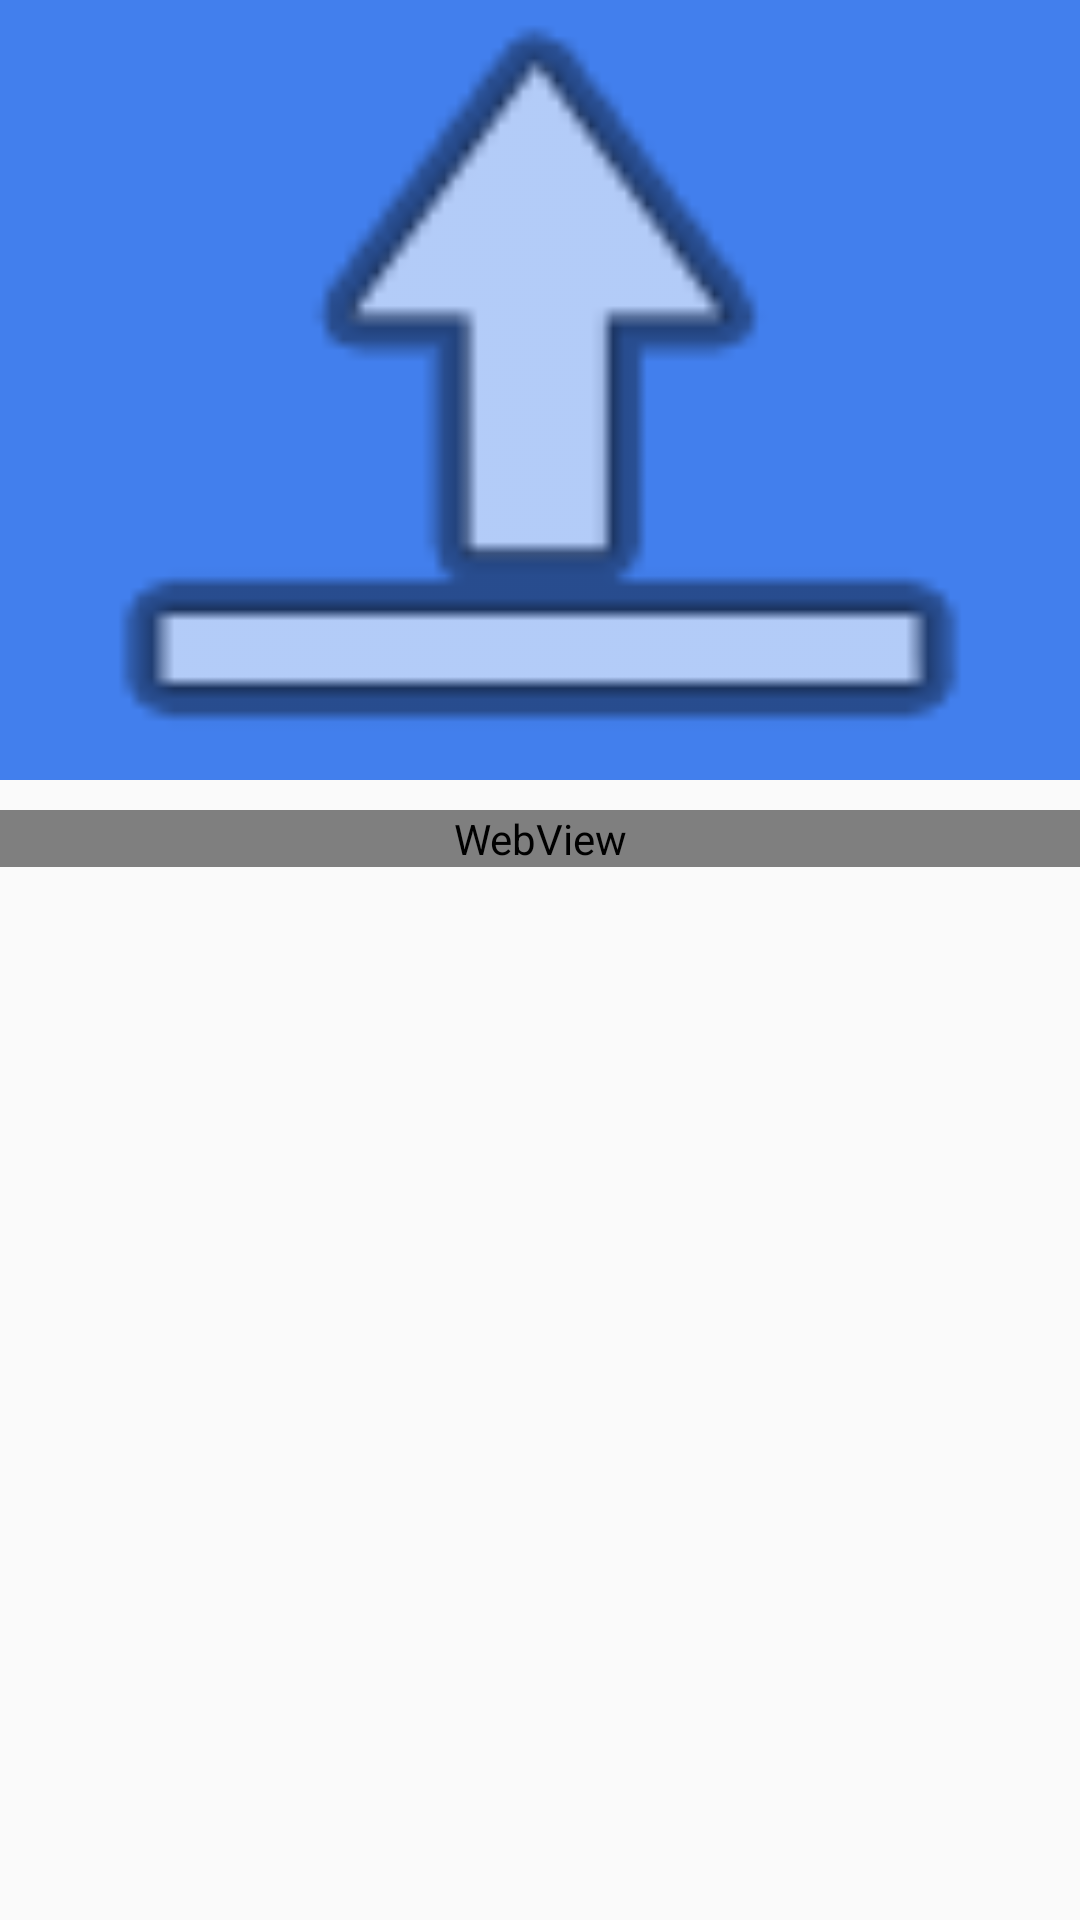

This screen was rendered from an Android layout file. Write that file and the resources it references.
<!-- AndroidManifest.xml: application theme AppTheme -->
<!-- res/layout/activity_new_detail.xml -->
<?xml version="1.0" encoding="utf-8"?>
<android.support.design.widget.CoordinatorLayout
    xmlns:android="http://schemas.android.com/apk/res/android"
    xmlns:app="http://schemas.android.com/apk/res-auto"
    android:layout_width="match_parent"
    android:layout_height="match_parent"
    android:fitsSystemWindows="false">

    <android.support.design.widget.AppBarLayout
        android:layout_width="match_parent"
        android:layout_height="@dimen/news_detail_image_height"
        android:fitsSystemWindows="true"
        android:theme="@style/ThemeOverlay.AppCompat.Dark.ActionBar">

        <android.support.design.widget.CollapsingToolbarLayout
            android:id="@+id/collapsing_toolbar_new_detail"
            android:layout_width="match_parent"
            android:layout_height="match_parent"
            android:fitsSystemWindows="true"
            app:contentScrim="?attr/colorPrimary"
            app:expandedTitleMarginEnd="64dp"
            app:expandedTitleMarginStart="48dp"
            app:layout_scrollFlags="scroll|exitUntilCollapsed">

            <ImageView
                android:id="@+id/iv_new_detail_top"
                android:layout_width="match_parent"
                android:layout_height="match_parent"
                android:fitsSystemWindows="true"
                android:scaleType="centerCrop"
                android:src="@android:drawable/ic_menu_upload"
                android:transitionName="@string/transition__img"
                app:layout_collapseMode="parallax"
                app:layout_collapseParallaxMultiplier="0.7"/>
            
            <android.support.v7.widget.Toolbar
                android:id="@+id/toolbar"
                layout="@layout/toolbar_home"
                android:layout_width="match_parent"
                android:layout_height="?attr/actionBarSize"
                app:layout_collapseMode="pin"
                app:popupTheme="@style/ThemeOverlay.AppCompat.Light"/>


        </android.support.design.widget.CollapsingToolbarLayout>


    </android.support.design.widget.AppBarLayout>


    <android.support.v4.widget.NestedScrollView
        android:layout_width="match_parent"
        android:layout_height="match_parent"
        app:layout_behavior="@string/appbar_scrolling_view_behavior">

        <LinearLayout
            android:layout_width="match_parent"
            android:layout_height="match_parent"
            android:orientation="vertical">

            <ProgressBar
                android:id="@+id/pb_new_detail"
                style="?android:attr/progressBarStyleHorizontal"
                android:layout_width="match_parent"
                android:layout_height="10dp"
                android:progressDrawable="@drawable/selector_progressbar_web_view"
                android:layout_gravity="center"/>

            <WebView
                android:id="@+id/webview_new_detail"
                android:layout_width="match_parent"
                android:layout_height="wrap_content"/>
            

        </LinearLayout>

    </android.support.v4.widget.NestedScrollView>

</android.support.design.widget.CoordinatorLayout>
<!-- res/layout/toolbar_home.xml (included above) -->
<?xml version="1.0" encoding="utf-8"?>
<merge xmlns:android="http://schemas.android.com/apk/res/android"
       xmlns:app="http://schemas.android.com/apk/res-auto"
       android:layout_width="match_parent"
       android:layout_height="wrap_content">

    <android.support.v7.widget.Toolbar
        android:id="@+id/toolbar"
        android:layout_width="match_parent"
        android:layout_height="?attr/actionBarSize"
        android:background="?attr/colorPrimary"
        app:layout_scrollFlags="scroll|enterAlways"
        app:popupTheme="@style/ThemeOverlay.AppCompat.Light"
        app:theme="@style/ThemeOverlay.AppCompat.ActionBar"
        app:title="@string/app_name"/>
</merge>
<!-- resources referenced by this layout -->
<resources>
  <dimen name="news_detail_image_height">260sp</dimen>
  <!-- drawable selector_progressbar_web_view (drawable) -->
  <?xml version="1.0" encoding="utf-8"?>
  <selector xmlns:android="http://schemas.android.com/apk/res/android">
      <layer-list xmlns:android="http://schemas.android.com/apk/res/android">
          <item android:id="@android:id/background">
              <clip>
                  <shape>
                      <solid android:color="@color/white"/>
                      <corners android:radius="4dp"/>
                  </shape>
              </clip>
          </item>
          <item android:id="@android:id/progress">
              <clip>
                  <shape>
                      <corners android:radius="4dp"/>
                      <gradient android:startColor="@color/colorPrimary" android:endColor="@color/colorPrimaryDark"/>
                  </shape>
              </clip>
          </item>
      </layer-list>
  </selector>
  <string name="app_name">指尖资讯</string>
  <string name="transition__img">切换动画</string>
  <style name="AppTheme" parent="Theme.AppCompat.Light.DarkActionBar">
          
          <item name="colorPrimary">@color/colorPrimary</item>
          <item name="colorPrimaryDark">@color/colorPrimaryDark</item>
          <item name="colorAccent">@color/colorAccent</item>
      </style>
  <color name="white">#ffcccccc</color>
  <color name="colorPrimary">#427fed</color>
  <color name="colorPrimaryDark">#3F51B5</color>
  <color name="colorAccent">#ffeeeeee</color>
</resources>
